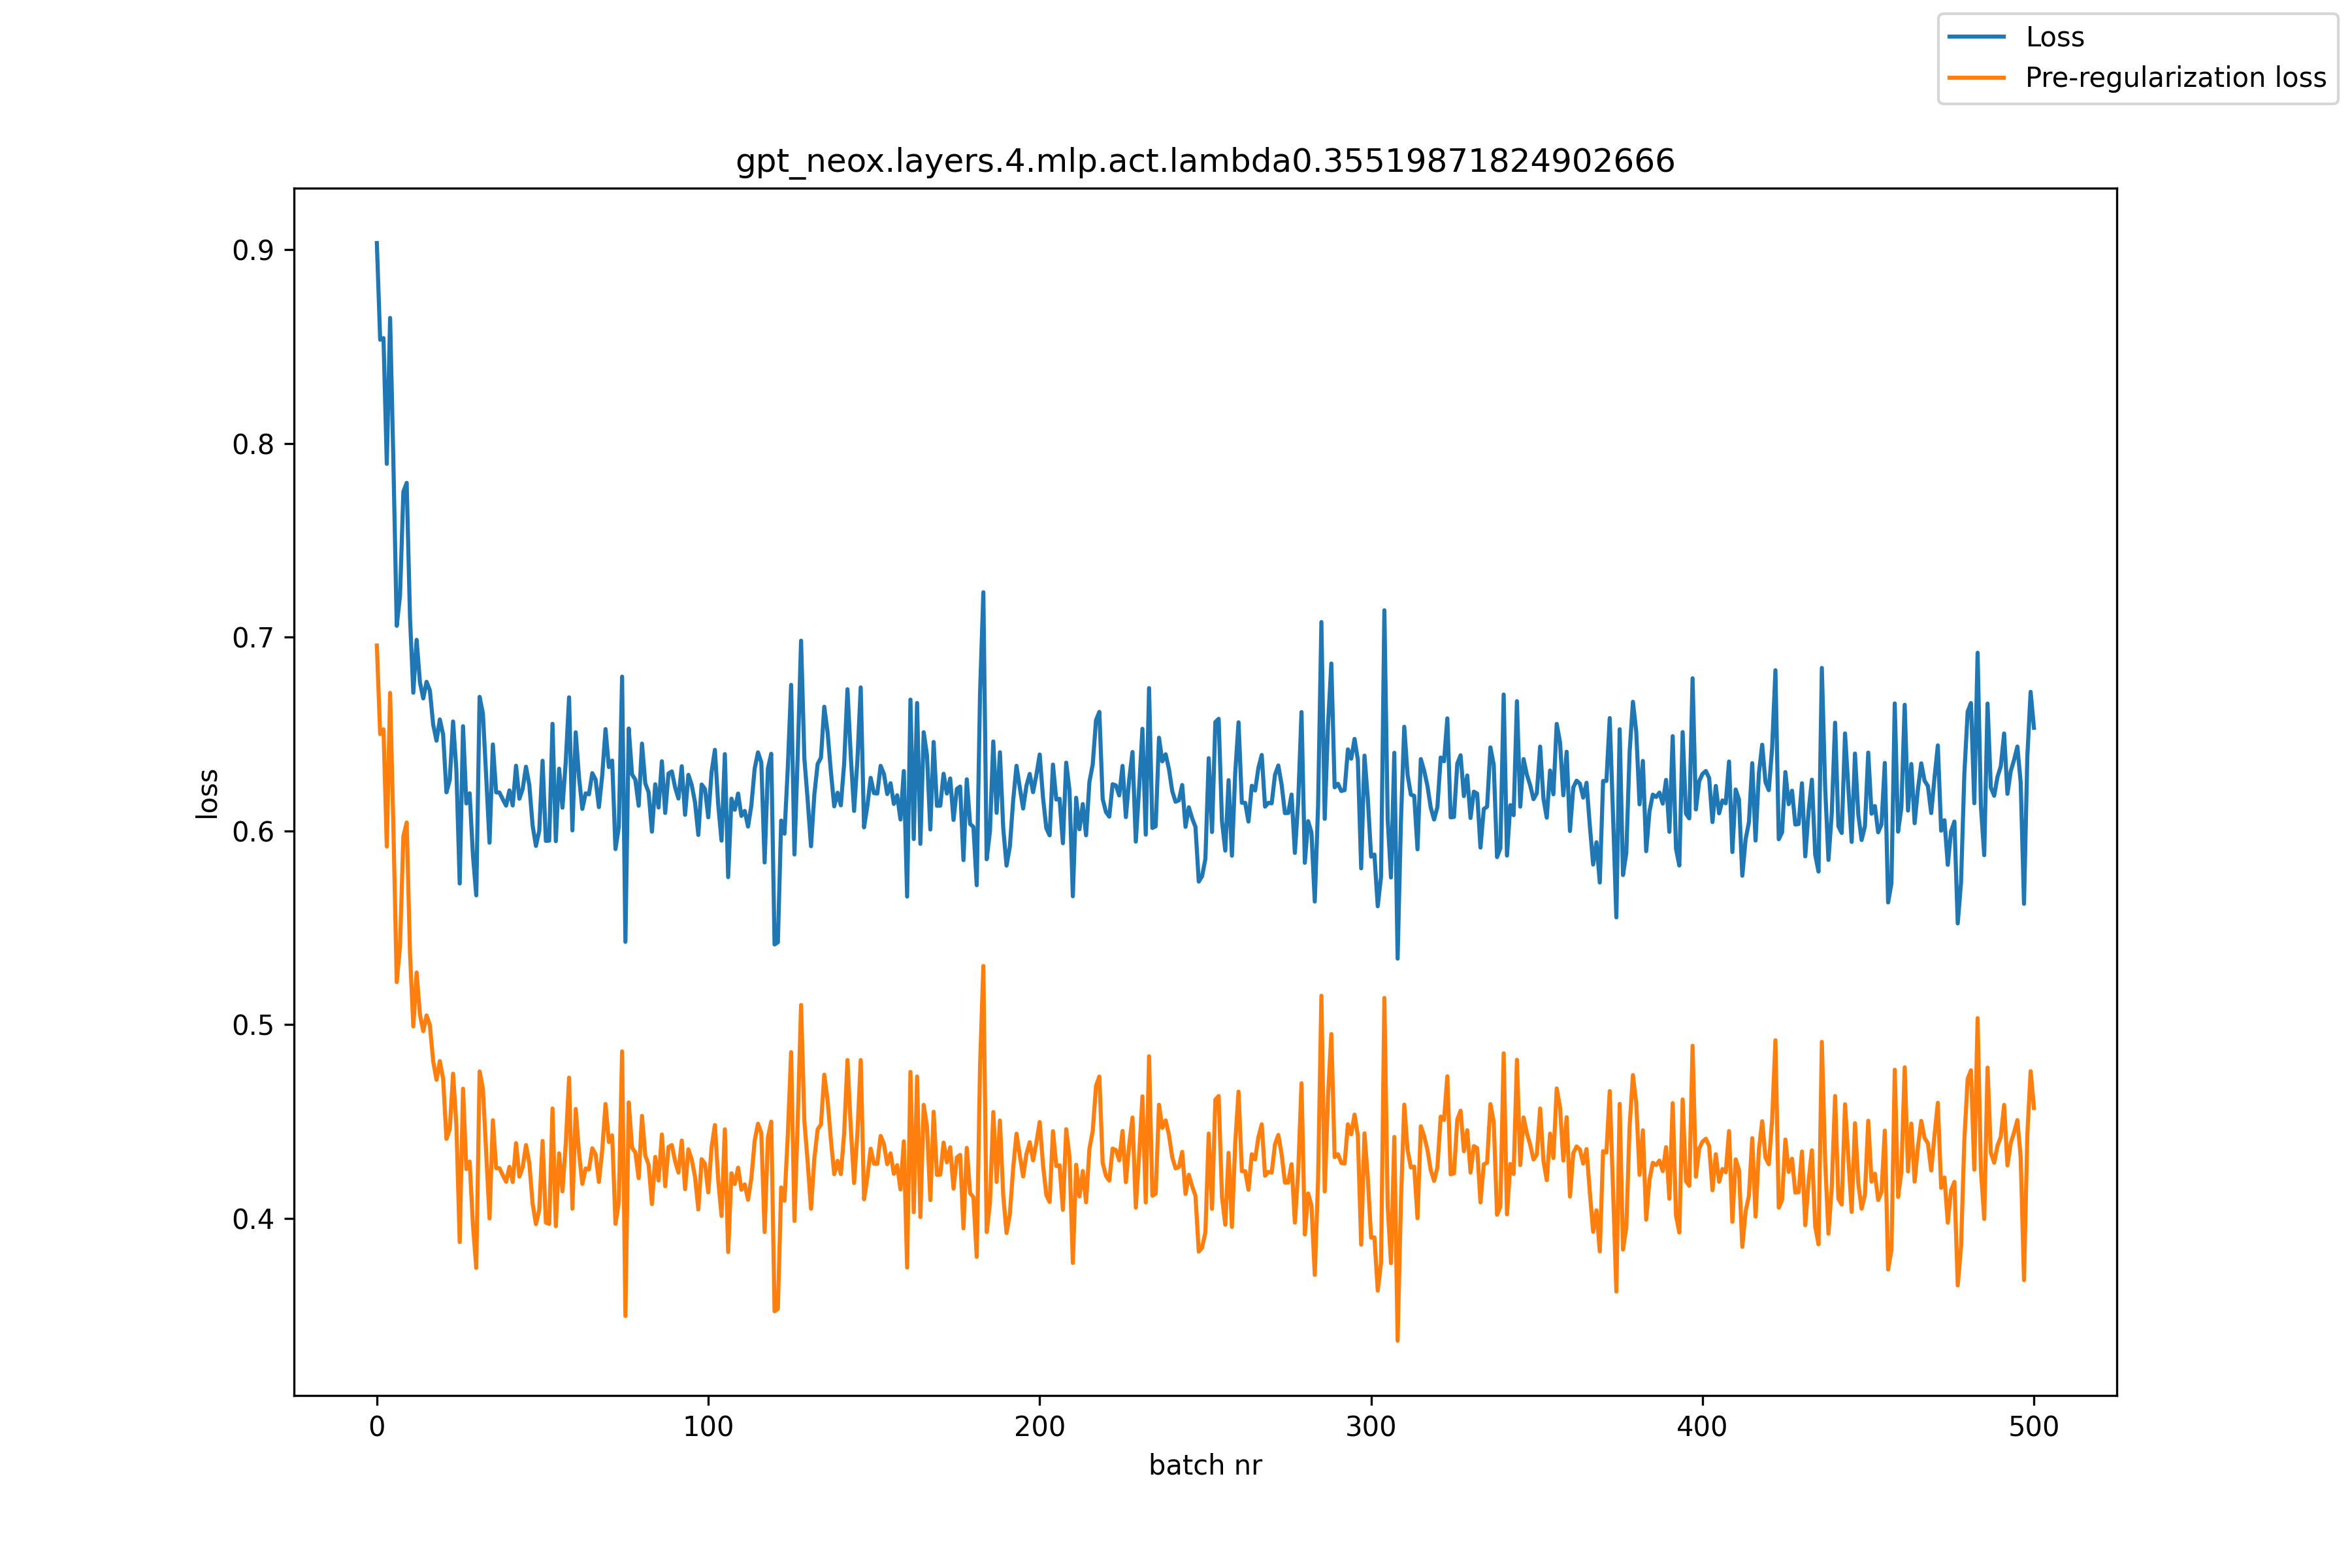

Values plotted in this chart, from the file beside it:
, loss, pre_reg_loss
0, 0.9034, 0.6956
1, 0.8535, 0.6499
2, 0.8543, 0.6524
3, 0.7894, 0.5919
4, 0.8647, 0.6712
5, 0.7895, 0.6009
6, 0.7058, 0.522
7, 0.7216, 0.541
8, 0.775, 0.5972
9, 0.7796, 0.6043
10, 0.7102, 0.5369
11, 0.6713, 0.4991
12, 0.6986, 0.5269
13, 0.6767, 0.5052
14, 0.6683, 0.4966
15, 0.6769, 0.5048
16, 0.6725, 0.4997
17, 0.6548, 0.481
18, 0.6465, 0.4715
19, 0.6575, 0.4812
20, 0.6497, 0.4721
21, 0.6199, 0.4411
22, 0.6263, 0.4461
23, 0.6565, 0.4747
24, 0.6312, 0.4479
25, 0.5728, 0.3878
26, 0.654, 0.4669
27, 0.6142, 0.4255
28, 0.6194, 0.4293
29, 0.5873, 0.3961
30, 0.5667, 0.3745
31, 0.6692, 0.4758
32, 0.6606, 0.4669
33, 0.6277, 0.4338
34, 0.5939, 0.4
35, 0.6446, 0.4507
36, 0.6199, 0.426
37, 0.6198, 0.4259
38, 0.6163, 0.4223
39, 0.613, 0.4189
40, 0.6209, 0.4266
41, 0.6131, 0.4188
42, 0.6336, 0.4389
43, 0.6166, 0.4216
44, 0.6216, 0.4264
45, 0.6331, 0.4379
46, 0.6237, 0.4285
47, 0.6027, 0.4076
48, 0.5922, 0.397
49, 0.6, 0.4045
50, 0.6362, 0.44
51, 0.5948, 0.3978
52, 0.595, 0.3972
53, 0.6552, 0.4567
54, 0.5947, 0.396
55, 0.6321, 0.4336
56, 0.612, 0.414
57, 0.6357, 0.4385
58, 0.6689, 0.4727
59, 0.6002, 0.405
... 441 more rows
